Run: headless pygame with SDL's dummy video driver; simulated clock (each Clock.tick advances the game by its frame time, no real sleeping); random seed 0; keys injected as events and as key.get_pressed() state; no mouse input.
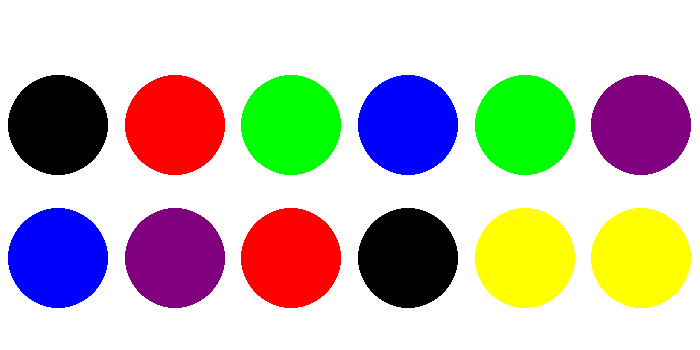
Frame 1 of 4 · flips 1–60 · no input
Frame 2 of 4 · flips 61–180 · tapped SPACE, RETURN · held RIGHT (→), D · screen unchanged from frame 1, image omitted
Frame 3 of 4 · flips 181–300 · held DOWN (↓), S · screen unchanged from frame 2, image omitted
Frame 4 of 4 · flips 301–420 · held LEFT (←), A, UP (↑), W · screen unchanged from frame 3, image omitted

The pygame program that drew these frames:

import pygame 
import sys
import random


pygame.init()

width,height = 700,350
FPS = 60
clock = pygame.time.Clock()
score = 0

white = (255,255,0)
black = (0,0,0)
red = (255,0,0)
green = (0,255,0)
blue = (0,0,255)
purple = (128,0,128)


window = pygame.display.set_mode((width,height))
window.fill('white')
pygame.display.set_caption('Remember cards')

orginal_colors = [white,black,red,blue,green,purple]
circle_radius = 50
circle_pairs = orginal_colors*2
random.shuffle(circle_pairs)
original_circles_pos = []
for i in range(6):
    for j in range(2):
        center_x = ((width / 6) * (i + 1)) - (width / 12)
        center_y = ((400 / 3) * (j + 1)) - (height / 6) + 50
        original_circles_pos.append((center_x,center_y))

colors = orginal_colors.copy()
circles_pos = original_circles_pos.copy()

font = pygame.font.SysFont('Arial',50)

for i in range(len(circle_pairs)):
    pos = original_circles_pos[i]
    col = circle_pairs[i]
    pygame.draw.circle(window,col,pos,circle_radius)
pygame.display.update()
pygame.time.wait(5000)

while True:
    for i in pygame.event.get():
        if i.type == pygame.QUIT:
            pygame.quit()
            sys.exit()

    clock.tick(FPS)
    pygame.display.update()
